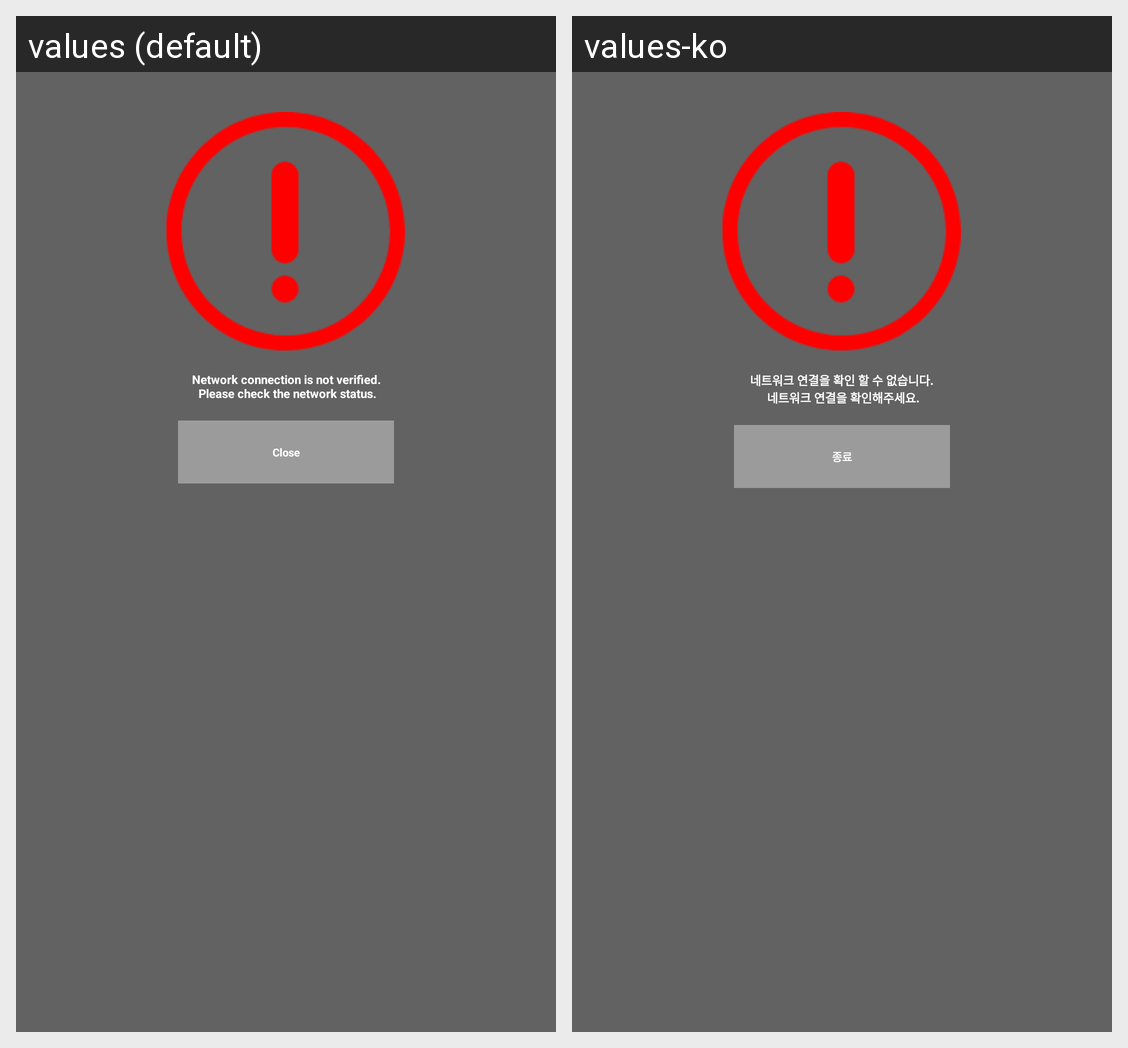

Translations of the strings shown on this Android screen, per locale in the grid:
Android screen res/layout/dialog_not_network.xml rendered under 2 locales, left to right: values (default), values-ko. Device: Nexus 5 (rendered at 1080×1920; each locale shown at half size, 540×960, under a caption strip naming it); theme AppTheme.
Strings drawn on this screen, with the default value and each locale's value (text and hints the layout hard-codes, and strings that could not be matched under every locale, appear in the picture but are not listed):

not_network_connect
  values: Network connection is not verified.
       Please check the network status.
  values-ko: 네트워크 연결을 확인 할 수 없습니다.
       네트워크 연결을 확인해주세요.

finish
  values: Close
  values-ko: 종료
